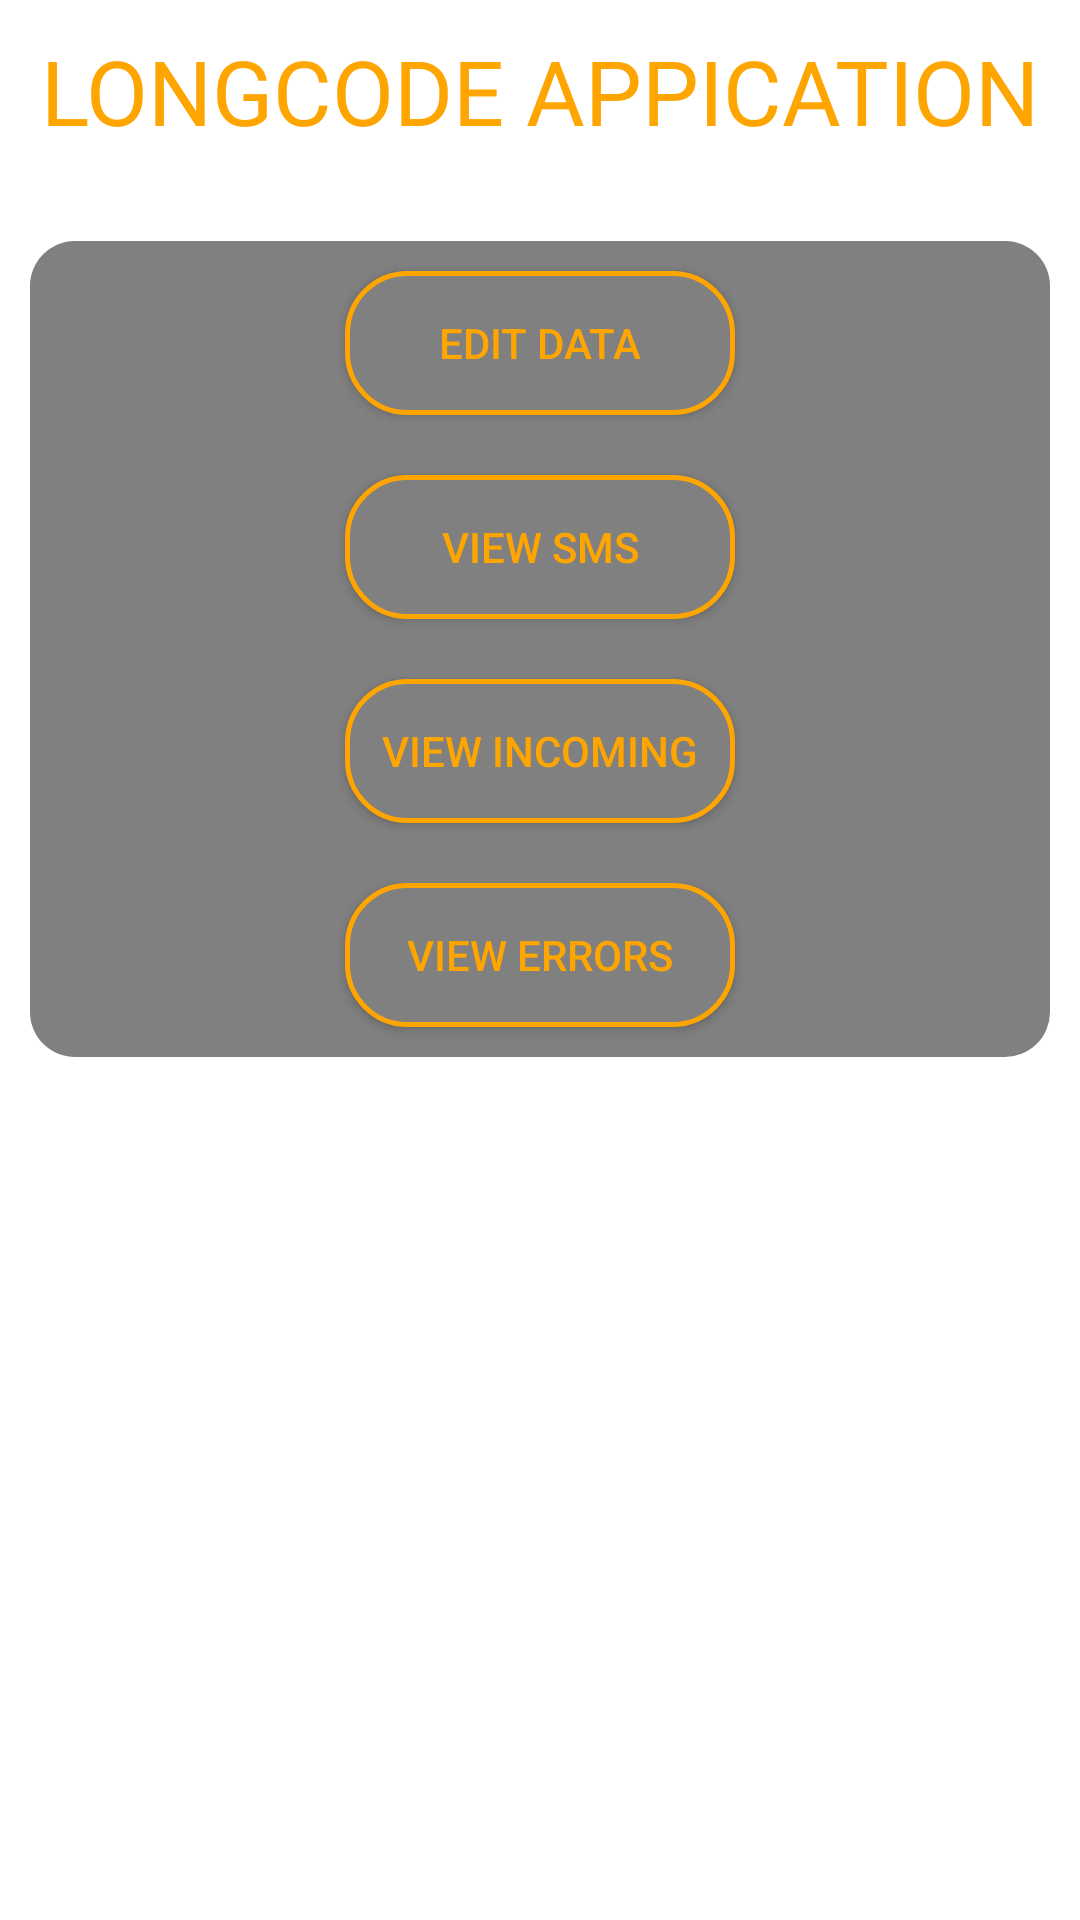

Android layout source for this screen:
<!-- AndroidManifest.xml: application theme AppTheme -->
<!-- res/layout/activity_view_page.xml -->
<?xml version="1.0" encoding="utf-8"?>
<RelativeLayout xmlns:android="http://schemas.android.com/apk/res/android"
    xmlns:app="http://schemas.android.com/apk/res-auto"
    xmlns:tools="http://schemas.android.com/tools"
    android:layout_width="match_parent"
    android:layout_height="match_parent"
    android:background="@color/white"
    tools:context=".ViewPage">

    <TextView
        android:layout_margin="@dimen/text_size10dp"
        android:id="@+id/simpleImageView"
        android:layout_width="match_parent"
        android:layout_height="wrap_content"
        android:text="LONGCODE APPICATION"
        android:textColor="@color/orange"
        android:textSize="30dp"
        android:textAlignment="center"
        android:background="@color/white"></TextView>

    <LinearLayout
        android:background="@drawable/layout_corners"
        android:layout_below="@+id/simpleImageView"
        android:layout_marginLeft="10dp"
        android:layout_marginRight="10dp"
        android:layout_marginTop="20dp"
        android:layout_width="match_parent"
        android:layout_height="wrap_content"
        android:orientation="vertical">

        <Button
            android:layout_marginTop="20dp"
            android:id="@+id/UpdateData"
            android:layout_width="130dp"
            android:layout_gravity="center"
            android:layout_margin="10dp"
            android:layout_height="wrap_content"
            android:text="Edit Data"
            android:background="@drawable/button_rounded"
            android:textColor="@color/orange"
            android:layout_marginBottom="20dp"
            android:onClick="EDIT"/>

        <Button
            android:layout_marginTop="20dp"
            android:id="@+id/OutgoingData"
            android:layout_width="130dp"
            android:layout_gravity="center"
            android:layout_margin="10dp"
            android:layout_height="wrap_content"
            android:text="View SMS"
            android:background="@drawable/button_rounded"
            android:textColor="@color/orange"
            android:layout_marginBottom="20dp"
            android:onClick="VIEW"/>

        <Button
            android:layout_marginTop="20dp"
            android:id="@+id/IncomingData"
            android:layout_width="130dp"
            android:layout_gravity="center"
            android:layout_margin="10dp"
            android:layout_height="wrap_content"
            android:text="View Incoming"
            android:background="@drawable/button_rounded"
            android:textColor="@color/orange"
            android:layout_marginBottom="20dp"
            android:onClick="INCOMING"/>

        <Button
            android:layout_marginTop="20dp"
            android:id="@+id/ErrorData"
            android:layout_width="130dp"
            android:layout_gravity="center"
            android:layout_margin="10dp"
            android:layout_height="wrap_content"
            android:text="View Errors"
            android:background="@drawable/button_rounded"
            android:textColor="@color/orange"
            android:layout_marginBottom="20dp"
            android:onClick="ERROR"/>

    </LinearLayout>

</RelativeLayout>
<!-- resources referenced by this layout -->
<resources>
  <color name="orange">#FFA500</color>
  <color name="white">#ffffff</color>
  <dimen name="text_size10dp">10dp</dimen>
  <!-- drawable button_rounded (drawable) -->
  <?xml version="1.0" encoding="utf-8"?>
  <shape xmlns:android="http://schemas.android.com/apk/res/android">
  
      <solid
          android:color="@color/grey"
          ></solid>
  
      <corners
          android:radius="20dp"
          ></corners>
  
      <stroke android:width="5px" android:color="@color/orange" />
  </shape>
  <!-- drawable layout_corners (drawable) -->
  <?xml version="1.0" encoding="utf-8"?>
  <shape xmlns:android="http://schemas.android.com/apk/res/android">
  
      <corners
          android:topLeftRadius="@dimen/text_size15dp"
          android:topRightRadius="@dimen/text_size15dp"
          android:radius="@dimen/text_size15dp"
          ></corners>
  
      <solid
          android:color="#808080"
          ></solid>
  
  </shape>
  <style name="AppTheme" parent="Theme.AppCompat.Light.NoActionBar">
          
          <item name="colorPrimary">@color/orange</item>
          <item name="colorPrimaryDark">@color/grey</item>
          <item name="colorAccent">@color/black</item>
      </style>
  <color name="grey">#808080</color>
  <dimen name="text_size15dp">15dp</dimen>
  <color name="black">#000000</color>
</resources>
